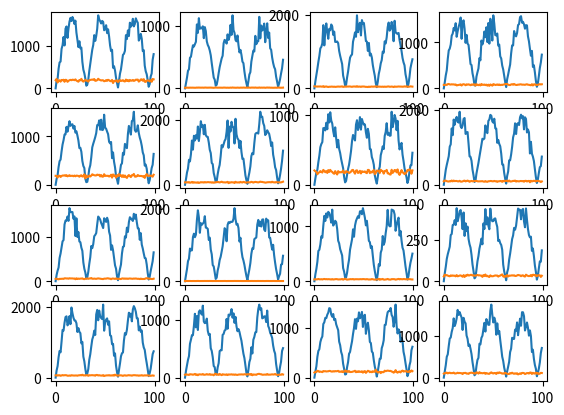
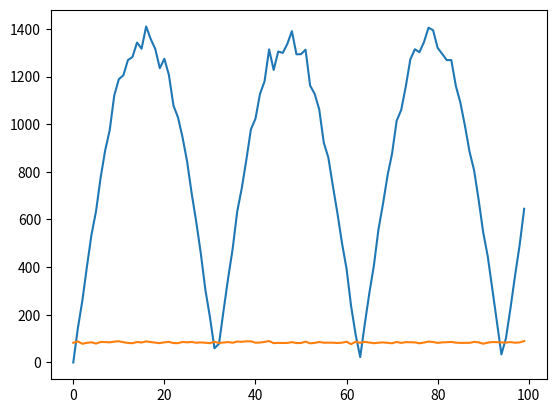

The matplotlib source for these figures, in order:
import numpy as np
import matplotlib.pyplot as plt

def generate_fake_tracks():
    data = []
    for i in range(16):
        a = np.sin(np.arange(100) * 0.1)
        a = abs(a)

        b = np.ones(len(a))

        x = np.column_stack((a, b))

        noise = np.random.normal(2, 0.2, len(x))

        # Add noise
        x[:, 0] *= noise
        x[:, 1] *= noise

        # Add intensities
        x[:, 0] *= np.random.uniform(200, 1000)
        x[:, 1] *= np.random.uniform(100)

        data.append(x)

    data = np.array(data)
    return data


def main():
    data = generate_fake_tracks()
    fig, ax = plt.subplots(nrows=4, ncols=4)
    ax = ax.ravel()
    for i in range(len(ax)):
        ax[i].plot(data[i])
    plt.show()

    overlay = data.mean(axis = 0)
    fig, ax = plt.subplots()
    ax.plot(overlay)
    plt.show()

if __name__ == "__main__":
    main()
